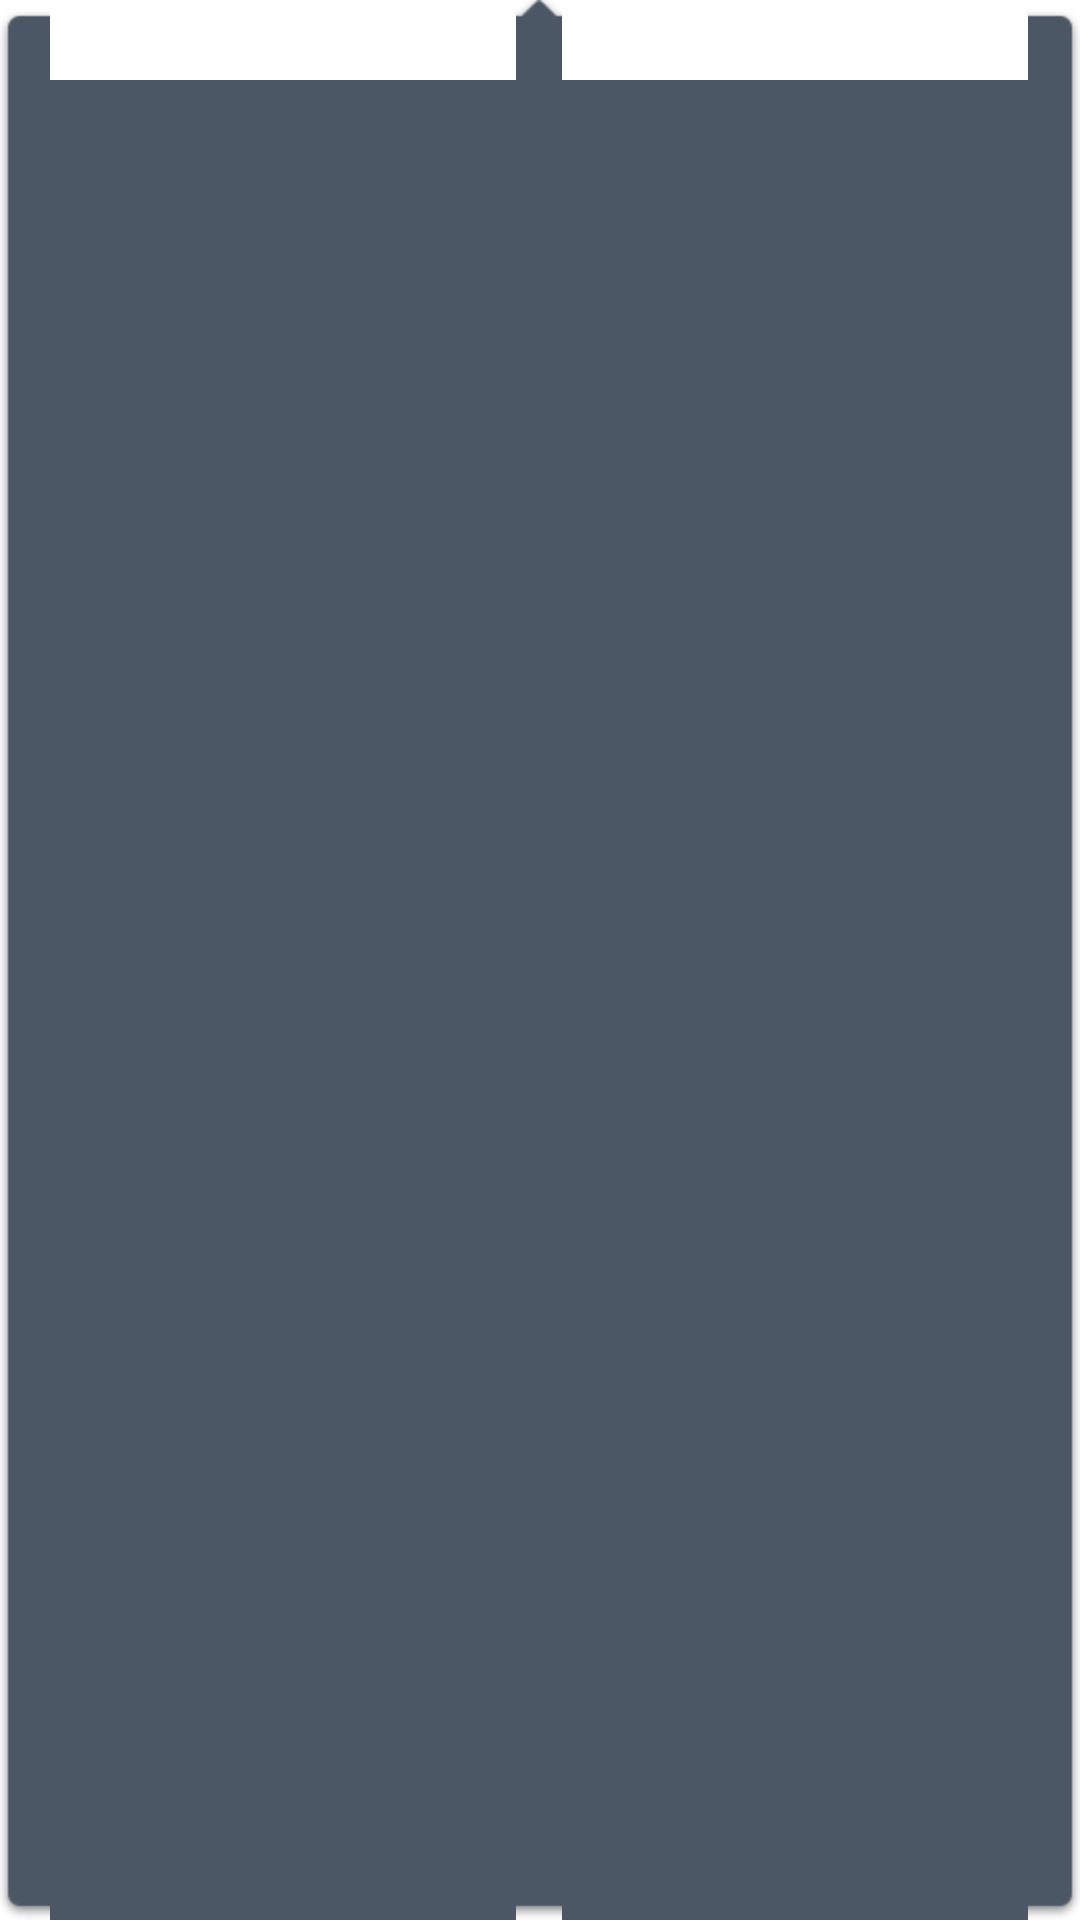

This screen was rendered from an Android layout file. Write that file and the resources it references.
<!-- AndroidManifest.xml: application theme AppTheme -->
<!-- res/layout/pop_type_layout.xml -->
<?xml version="1.0" encoding="utf-8"?>
<LinearLayout xmlns:android="http://schemas.android.com/apk/res/android"
    android:layout_width="wrap_content"
    android:layout_height="wrap_content"
    android:background="@drawable/pop_bg"
    android:gravity="center_horizontal"
    android:orientation="vertical" >

    <ListView
        android:id="@+id/pop_type_lv"
        android:layout_width="150dp"
        android:layout_height="wrap_content"
        android:fadingEdge="none"
        android:layout_marginLeft="5dp"
        android:layout_marginRight="5dp"
        android:paddingLeft="5dp"
        android:paddingRight="5dp" 
        >
    </ListView>

</LinearLayout>
<!-- resources referenced by this layout -->
<resources>
  <style name="AppTheme" parent="android:Theme.Light" />
</resources>
